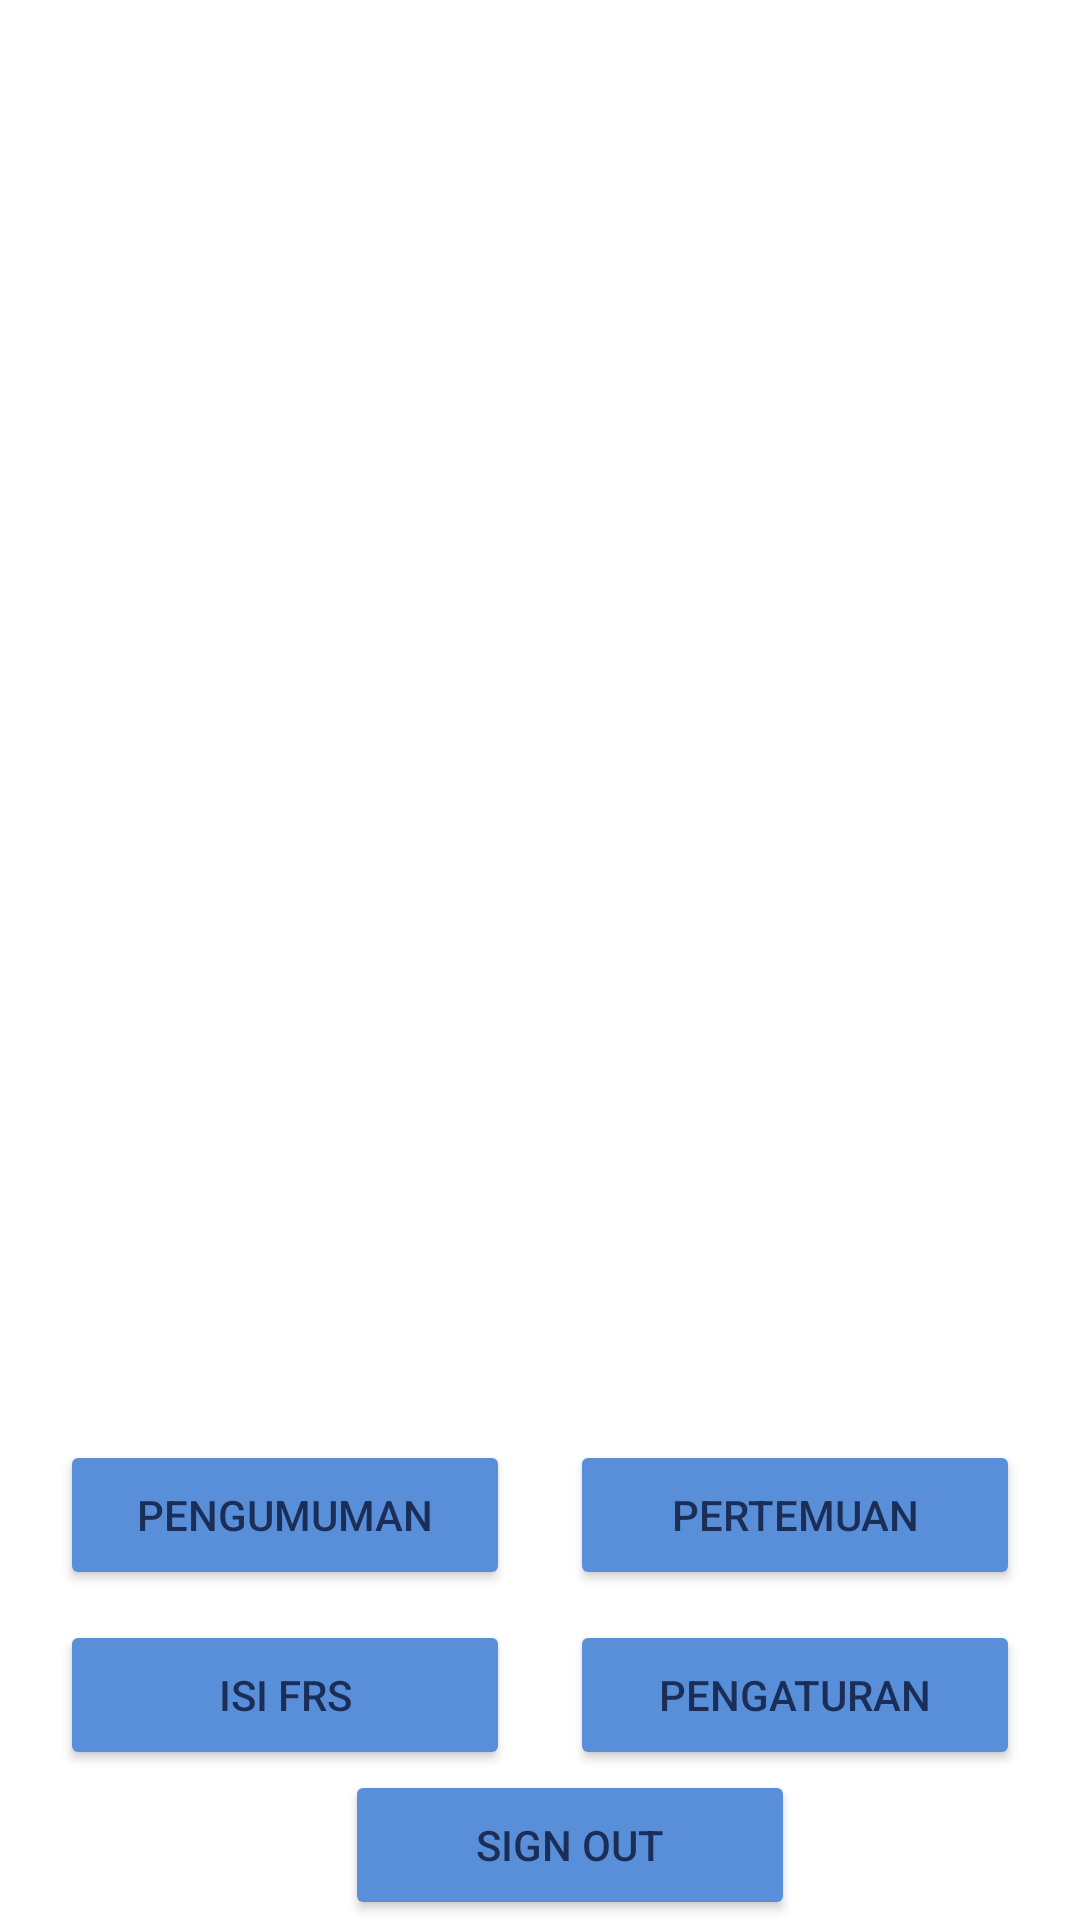

Reconstruct the res/layout file that produces this screen, plus the resources it refers to.
<!-- AndroidManifest.xml: application theme Theme.TugasIFAPPS2 -->
<!-- res/layout/fragment_main.xml -->
<?xml version="1.0" encoding="utf-8"?>
<RelativeLayout
    xmlns:android="http://schemas.android.com/apk/res/android"
    android:layout_width="match_parent"
    android:layout_height="match_parent"
    android:layout_margin="@dimen/margin">

    <LinearLayout
        android:layout_width="wrap_content"
        android:layout_height="wrap_content"
        android:orientation="vertical"
        android:layout_centerInParent="true"
        android:layout_alignParentBottom="true">

        <LinearLayout
            android:layout_width="wrap_content"
            android:layout_height="wrap_content"
            android:orientation="horizontal">

            <Button
                android:id="@+id/btn_menu_pengumuman"
                android:layout_width="@dimen/btn_size_main_fragment_width"
                android:layout_height="@dimen/btn_size_main_fragment_height"
                android:text="@string/pengumuman_title"
                android:layout_marginRight="@dimen/margin_btn_main_fragment"
                android:backgroundTint="@color/biruIF"
                android:textColor="@color/birutuaIF"/>

            <Button
                android:id="@+id/btn_menu_pertemuan"
                android:layout_width="@dimen/btn_size_main_fragment_width"
                android:layout_height="@dimen/btn_size_main_fragment_height"
                android:text="@string/pertemuan_title"
                android:layout_marginLeft="@dimen/margin_btn_main_fragment"
                android:backgroundTint="@color/biruIF"
                android:textColor="@color/birutuaIF"/>

        </LinearLayout>

        <LinearLayout
            android:layout_width="wrap_content"
            android:layout_height="wrap_content"
            android:orientation="horizontal"
            android:layout_marginTop="@dimen/margin_btn_main_fragment">

            <Button
                android:id="@+id/btn_menu_frs"
                android:layout_width="@dimen/btn_size_main_fragment_width"
                android:layout_height="@dimen/btn_size_main_fragment_height"
                android:text="@string/frs_title"
                android:layout_marginRight="@dimen/margin_btn_main_fragment"
                android:backgroundTint="@color/biruIF"
                android:textColor="@color/birutuaIF"/>

            <Button
                android:id="@+id/btn_menu_pengaturan"
                android:layout_width="@dimen/btn_size_main_fragment_width"
                android:layout_height="@dimen/btn_size_main_fragment_height"
                android:text="@string/pengaturan_title"
                android:layout_marginLeft="@dimen/margin_btn_main_fragment"
                android:backgroundTint="@color/biruIF"
                android:textColor="@color/birutuaIF"/>

        </LinearLayout>

        <Button
            android:id="@+id/btn_logout"
            android:layout_width="@dimen/btn_size_main_fragment_width"
            android:layout_height="@dimen/btn_size_main_fragment_height"
            android:text="@string/signout_title"
            android:layout_marginLeft="@dimen/margin_btn_main_fragment"
            android:backgroundTint="@color/biruIF"
            android:layout_gravity="center"
            android:textColor="@color/birutuaIF"/>


    </LinearLayout>

</RelativeLayout>
<!-- resources referenced by this layout -->
<resources>
  <color name="biruIF">#598FD8</color>
  <color name="birutuaIF">#1B2E58</color>
  <dimen name="btn_size_main_fragment_height">50dp</dimen>
  <dimen name="btn_size_main_fragment_width">150dp</dimen>
  <dimen name="margin">16dp</dimen>
  <dimen name="margin_btn_main_fragment">10sp</dimen>
  <string name="frs_title">Isi FRS</string>
  <string name="pengaturan_title">Pengaturan</string>
  <string name="pengumuman_title">Pengumuman</string>
  <string name="pertemuan_title">Pertemuan</string>
  <string name="signout_title">Sign Out</string>
  <style name="Theme.TugasIFAPPS2" parent="Theme.MaterialComponents.DayNight.DarkActionBar">
          
          <item name="colorPrimary">@color/purple_500</item>
          <item name="colorPrimaryVariant">@color/purple_700</item>
          <item name="colorOnPrimary">@color/white</item>
          
          <item name="colorSecondary">@color/teal_200</item>
          <item name="colorSecondaryVariant">@color/teal_700</item>
          <item name="colorOnSecondary">@color/black</item>
          
          <item name="android:statusBarColor">?attr/colorPrimaryVariant</item>
          
      </style>
  <color name="purple_500">#FF6200EE</color>
  <color name="purple_700">#FF3700B3</color>
  <color name="white">#FFFFFFFF</color>
  <color name="teal_200">#FF03DAC5</color>
  <color name="teal_700">#FF018786</color>
  <color name="black">#FF000000</color>
</resources>
